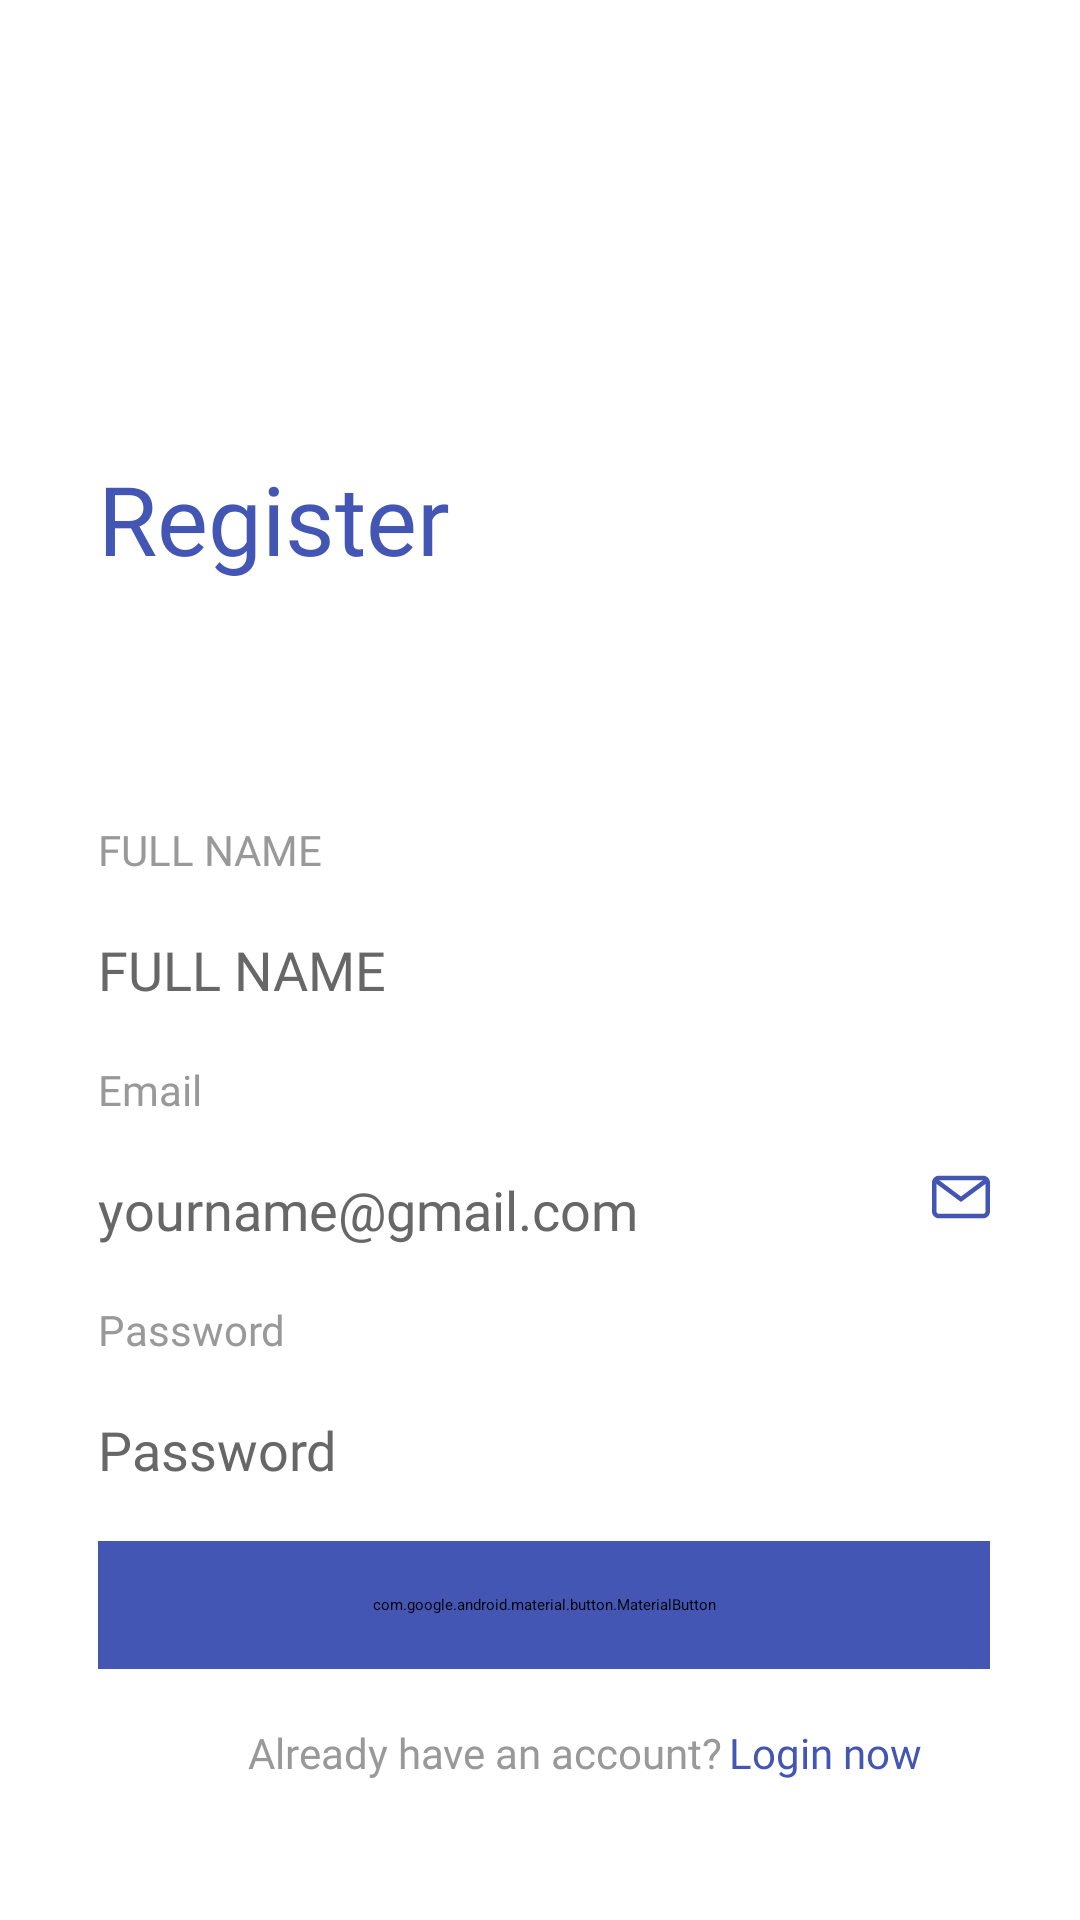

Reconstruct the res/layout file that produces this screen, plus the resources it refers to.
<!-- AndroidManifest.xml: application theme Theme.AppSplash -->
<!-- res/layout/fragment_register.xml -->
<?xml version="1.0" encoding="utf-8"?>
<layout xmlns:android="http://schemas.android.com/apk/res/android"
    xmlns:app="http://schemas.android.com/apk/res-auto"
    xmlns:tools="http://schemas.android.com/tools">

    <data>

        <variable
            name="viewModel"
            type="com.rikkei.tranning.basekotlin.viewmodel.RegisterModel" />

    </data>

    <androidx.constraintlayout.widget.ConstraintLayout
        android:layout_width="match_parent"
        android:layout_height="match_parent"
        android:background="@android:color/white">

        <ImageView
            android:id="@+id/image_back"
            android:layout_width="0dp"
            android:layout_height="0dp"
            android:src="@drawable/ic_back_arrow"
            app:layout_constraintBottom_toBottomOf="parent"
            app:layout_constraintDimensionRatio="1:1"
            app:layout_constraintEnd_toEndOf="parent"
            app:layout_constraintHeight_percent="0.05"
            app:layout_constraintHorizontal_bias="0.1"
            app:layout_constraintStart_toStartOf="parent"
            app:layout_constraintTop_toTopOf="parent"
            app:layout_constraintVertical_bias="0.1"
            tools:ignore="ContentDescription" />


        <TextView
            android:id="@+id/text_register"
            android:layout_width="0dp"
            android:layout_height="wrap_content"
            android:layout_marginTop="@dimen/dp_40"
            android:layout_marginEnd="@dimen/dp_30"
            android:fontFamily="@font/lato_bold"
            android:gravity="start"
            android:text="@string/text_register"
            android:textColor="#4356B4"
            android:textSize="32sp"
            app:layout_constraintBottom_toTopOf="@id/text_name"
            app:layout_constraintEnd_toEndOf="parent"
            app:layout_constraintStart_toStartOf="@id/image_back"
            app:layout_constraintTop_toBottomOf="@+id/image_back" />

        <TextView
            android:id="@+id/text_name"
            android:layout_width="0dp"
            android:layout_height="wrap_content"
            android:layout_marginTop="61dp"
            android:fontFamily="@font/lato_regular"
            android:text="@string/text_name"
            android:textColor="#999999"
            android:textSize="@dimen/sp_14"
            app:layout_constraintBottom_toTopOf="@id/edit_name"
            app:layout_constraintEnd_toEndOf="@id/text_register"
            app:layout_constraintStart_toStartOf="@id/image_back"
            app:layout_constraintTop_toBottomOf="@+id/text_register" />

        <EditText
            android:id="@+id/edit_name"
            android:layout_width="0dp"
            android:layout_height="wrap_content"
            android:fontFamily="@font/lato_regular"
            android:hint="@string/text_name"
            android:inputType="textEmailAddress"
            android:textColor="@android:color/black"
            android:textColorHint="#676767"
            android:textSize="18sp"
            app:layout_constraintBottom_toTopOf="@+id/text_email"
            app:layout_constraintEnd_toEndOf="@id/text_name"
            app:layout_constraintStart_toStartOf="@id/text_name"
            app:layout_constraintTop_toBottomOf="@+id/text_name"
            tools:ignore="Autofill" />

        <ImageView
            android:layout_width="0dp"
            android:layout_height="0dp"
            android:layout_marginBottom="@dimen/dp_10"
            android:src="@drawable/ic_name"
            app:layout_constraintBottom_toBottomOf="@+id/edit_name"
            app:layout_constraintDimensionRatio="1:1"
            app:layout_constraintEnd_toEndOf="@+id/edit_name"
            app:layout_constraintHeight_percent="0.03"
            app:layout_constraintTop_toTopOf="@id/edit_name"
            tools:ignore="ContentDescription" />

        <TextView
            android:id="@+id/text_email"
            android:layout_width="0dp"
            android:layout_height="wrap_content"
            android:fontFamily="@font/lato_regular"
            android:text="@string/text_email"
            android:textColor="#999999"
            android:textSize="@dimen/sp_14"
            app:layout_constraintBottom_toTopOf="@+id/edit_email"
            app:layout_constraintEnd_toEndOf="@id/text_name"
            app:layout_constraintStart_toStartOf="@id/text_name"
            app:layout_constraintTop_toBottomOf="@+id/edit_name" />

        <EditText
            android:id="@+id/edit_email"
            android:layout_width="0dp"
            android:layout_height="wrap_content"
            android:fontFamily="@font/lato_regular"
            android:hint="@string/text_your_name_gmail_com"
            android:inputType="textEmailAddress"
            android:textColor="@android:color/black"
            android:textColorHint="#676767"
            android:textSize="18sp"
            app:layout_constraintBottom_toTopOf="@id/text_password"
            app:layout_constraintEnd_toEndOf="@id/text_name"
            app:layout_constraintStart_toStartOf="@id/text_name"
            app:layout_constraintTop_toBottomOf="@id/text_email"
            tools:ignore="Autofill" />

        <ImageView
            android:layout_width="0dp"
            android:layout_height="0dp"
            android:layout_marginTop="@dimen/dp_10"
            android:src="@drawable/ic_mail_login"
            app:layout_constraintBottom_toBottomOf="@+id/edit_email"
            app:layout_constraintDimensionRatio="1:1"
            app:layout_constraintEnd_toEndOf="@+id/edit_email"
            app:layout_constraintHeight_percent="0.03"
            app:layout_constraintTop_toBottomOf="@+id/text_email"
            tools:ignore="ContentDescription" />

        <TextView
            android:id="@+id/text_password"
            android:layout_width="0dp"
            android:layout_height="wrap_content"
            android:fontFamily="@font/lato_regular"
            android:text="@string/text_password"
            android:textColor="#999999"
            android:textSize="@dimen/sp_14"
            app:layout_constraintBottom_toTopOf="@+id/edit_password"
            app:layout_constraintEnd_toEndOf="@id/text_name"
            app:layout_constraintStart_toStartOf="@id/text_name"
            app:layout_constraintTop_toBottomOf="@+id/edit_email" />

        <EditText
            android:id="@+id/edit_password"
            android:layout_width="0dp"
            android:layout_height="wrap_content"
            android:fontFamily="@font/lato_regular"
            android:hint="@string/text_password"
            android:inputType="textPassword"
            android:textColor="@android:color/black"
            android:textColorHint="#676767"
            android:textSize="@dimen/sp_18"
            app:layout_constraintBottom_toBottomOf="@id/button_register"
            app:layout_constraintEnd_toEndOf="@id/text_name"
            app:layout_constraintStart_toStartOf="@id/text_name"
            app:layout_constraintTop_toBottomOf="@+id/text_password"
            tools:ignore="Autofill" />

        <ImageView
            android:layout_width="0dp"
            android:layout_height="0dp"
            android:src="@drawable/ic_password"
            app:layout_constraintBottom_toBottomOf="@+id/edit_password"
            app:layout_constraintDimensionRatio="1:1"
            app:layout_constraintEnd_toEndOf="@+id/edit_password"
            app:layout_constraintHeight_percent="0.03"
            app:layout_constraintTop_toBottomOf="@id/text_password"
            tools:ignore="ContentDescription" />


        <com.google.android.material.button.MaterialButton
            android:id="@+id/button_register"
            android:layout_width="0dp"
            android:layout_height="0dp"
            android:layout_margin="0dp"
            android:backgroundTint="@color/san_marino"
            android:fontFamily="@font/lato_regular"
            android:gravity="center"
            android:text="@string/text_register"
            android:textAllCaps="true"
            android:textColor="@android:color/white"
            android:textSize="@dimen/sp_16"
            app:cornerRadius="@dimen/dp_20"
            app:layout_constraintBottom_toTopOf="@id/text_have_account"
            app:layout_constraintDimensionRatio="7:1"
            app:layout_constraintEnd_toEndOf="@id/text_register"
            app:layout_constraintStart_toStartOf="@id/text_register"
            app:layout_constraintTop_toBottomOf="@id/edit_password" />


        <TextView
            android:id="@+id/text_have_account"
            android:layout_width="wrap_content"
            android:layout_height="wrap_content"
            android:layout_marginStart="@dimen/dp_50"
            android:layout_marginBottom="28dp"
            android:fontFamily="@font/lato_regular"
            android:gravity="center"
            android:text="@string/text_have_account"
            android:textColor="#999999"
            android:textSize="14sp"
            app:layout_constraintBottom_toBottomOf="parent"
            app:layout_constraintEnd_toStartOf="@id/text_login_now"
            app:layout_constraintStart_toStartOf="@id/text_register"
            app:layout_constraintTop_toBottomOf="@id/button_register" />

        <TextView
            android:id="@+id/text_login_now"
            android:layout_width="0dp"
            android:layout_height="wrap_content"
            android:layout_marginStart="@dimen/dp_2"
            android:fontFamily="@font/lato_bold"
            android:gravity="start"
            android:text="@string/text_register_now"
            android:textColor="#4356B4"
            android:textSize="14sp"
            app:layout_constraintBottom_toBottomOf="@id/text_have_account"
            app:layout_constraintEnd_toEndOf="@id/text_register"
            app:layout_constraintStart_toEndOf="@id/text_have_account"
            app:layout_constraintTop_toTopOf="@id/text_have_account" />
    </androidx.constraintlayout.widget.ConstraintLayout>
</layout>
<!-- resources referenced by this layout -->
<resources>
  <color name="san_marino">#4356B4</color>
  <dimen name="dp_10">10dp</dimen>
  <dimen name="dp_2">2dp</dimen>
  <dimen name="dp_20">20dp</dimen>
  <dimen name="dp_30">30dp</dimen>
  <dimen name="dp_40">40dp</dimen>
  <dimen name="dp_50">50dp</dimen>
  <dimen name="sp_14">14sp</dimen>
  <dimen name="sp_16">16sp</dimen>
  <dimen name="sp_18">18sp</dimen>
  <!-- drawable ic_mail_login (drawable) -->
  <vector xmlns:android="http://schemas.android.com/apk/res/android"
      android:width="16dp"
      android:height="16dp"
      android:viewportWidth="16"
      android:viewportHeight="16">
    <path
        android:pathData="M14.125,2.125H1.875C0.8411,2.125 0,2.9661 0,4V12C0,13.0339 0.8411,13.875 1.875,13.875H14.125C15.1589,13.875 16,13.0339 16,12V4C16,2.9661 15.1589,2.125 14.125,2.125ZM14.75,12C14.75,12.3446 14.4696,12.625 14.125,12.625H1.875C1.5304,12.625 1.25,12.3446 1.25,12V4C1.25,3.6554 1.5304,3.375 1.875,3.375H14.125C14.4696,3.375 14.75,3.6554 14.75,4V12Z"
        android:fillColor="#4356B4"/>
    <path
        android:pathData="M14.6439,2.9043L8,7.8461L1.3562,2.9043L0.6101,3.9072L8,9.4039L15.39,3.9072L14.6439,2.9043Z"
        android:fillColor="#4356B4"/>
  </vector>
  <string name="text_email">Email</string>
  <string name="text_have_account">Already have an account?</string>
  <string name="text_name">FULL NAME</string>
  <string name="text_password">Password</string>
  <string name="text_register">Register</string>
  <string name="text_register_now">Login now</string>
  <string name="text_your_name_gmail_com">yourname@gmail.com</string>
  <style name="Theme.AppSplash" parent="Theme.SplashScreen">
          <item name="postSplashScreenTheme">@style/Theme.BaseKotlin</item>
          <item name="android:windowBackground">@drawable/ic_bg</item>
      </style>
  <style name="Theme.BaseKotlin" parent="Theme.MaterialComponents.DayNight.NoActionBar">
          
          <item name="colorPrimary">@color/purple_500</item>
          <item name="colorPrimaryVariant">@color/purple_700</item>
          <item name="colorOnPrimary">@color/white</item>
          
          <item name="colorSecondary">@color/teal_200</item>
          <item name="colorSecondaryVariant">@color/teal_700</item>
          <item name="colorOnSecondary">@color/black</item>
          
          <item name="android:statusBarColor" tools:targetApi="l">?attr/colorPrimaryVariant</item>
          
      </style>
  <!-- drawable ic_bg (drawable) -->
  <?xml version="1.0" encoding="utf-8"?>
  <layer-list xmlns:tools="http://schemas.android.com/tools"
      xmlns:android="http://schemas.android.com/apk/res/android">
  
      <item
          android:drawable="@drawable/ic_gradient_bg"
          android:gravity="left|right|top|bottom" />
  
      <item android:bottom="@dimen/dp_100">
          <bitmap
              android:gravity="center_horizontal"
              android:src="@drawable/ic_logo" />
      </item>
  
      <item
          android:end="@dimen/dp_50"
          android:start="@dimen/dp_50"
          tools:targetApi="m">
          <bitmap
              android:gravity="center"
              android:src="@drawable/ic_brand_name" />
      </item>
  
  </layer-list>
  <color name="purple_500">#FF6200EE</color>
  <color name="purple_700">#FF3700B3</color>
  <color name="white">#FFFFFFFF</color>
  <color name="teal_200">#FF03DAC5</color>
  <color name="teal_700">#FF018786</color>
  <color name="black">#FF000000</color>
  <!-- drawable ic_gradient_bg (drawable) -->
  <?xml version="1.0" encoding="utf-8"?>
  <shape xmlns:android="http://schemas.android.com/apk/res/android">
      <gradient
          android:type="linear"
          android:angle="135"
          android:startColor="@color/san_marino"
          android:endColor="@color/turquoise" />
  </shape>
  <dimen name="dp_100">100dp</dimen>
  <!-- drawable ic_logo: png bitmap (drawable-xxhdpi, 7820 bytes) -->
  <!-- drawable ic_brand_name: png bitmap (drawable-xxhdpi, 5290 bytes) -->
  <color name="turquoise">#3DCFCF</color>
</resources>
